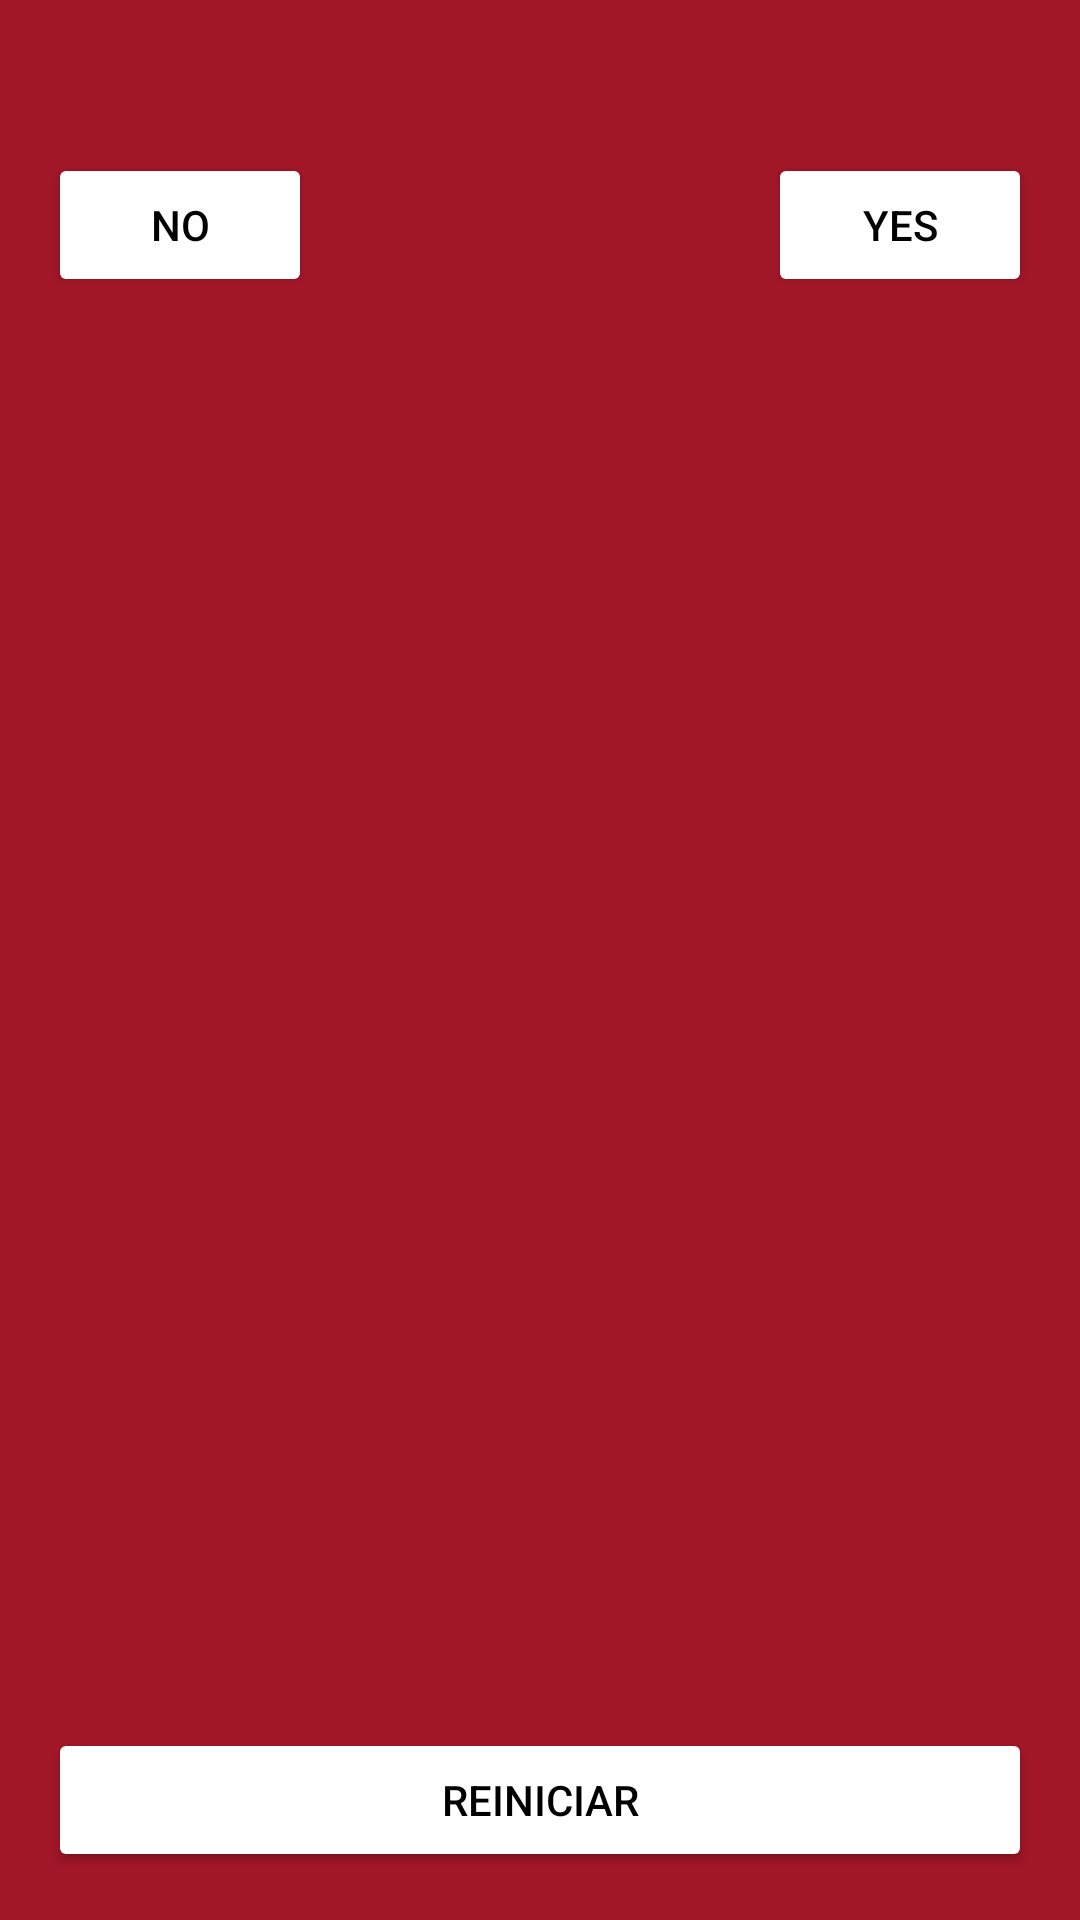

Reconstruct the res/layout file that produces this screen, plus the resources it refers to.
<!-- AndroidManifest.xml: application theme AppTheme -->
<!-- res/layout/activity_elderly.xml -->
<?xml version="1.0" encoding="utf-8"?>
<androidx.constraintlayout.widget.ConstraintLayout xmlns:android="http://schemas.android.com/apk/res/android"
    xmlns:app="http://schemas.android.com/apk/res-auto"
    xmlns:tools="http://schemas.android.com/tools"
    android:layout_width="match_parent"
    android:layout_height="match_parent"
    tools:context=".ElderlyActivity">

    <TextView
        android:id="@+id/textView7"
        android:layout_width="wrap_content"
        android:layout_height="wrap_content"
        android:layout_marginStart="175dp"
        android:layout_marginLeft="175dp"
        android:layout_marginTop="16dp"
        android:layout_marginEnd="194dp"
        android:layout_marginRight="194dp"
        android:text="Idoso?"
        app:layout_constraintEnd_toEndOf="parent"
        app:layout_constraintStart_toStartOf="parent"
        app:layout_constraintTop_toTopOf="parent" />

    <Button
        android:id="@+id/elderlyNoButton"
        android:layout_width="wrap_content"
        android:layout_height="wrap_content"
        android:layout_marginStart="16dp"
        android:layout_marginLeft="16dp"
        android:layout_marginTop="16dp"
        android:text="@string/no"
        android:backgroundTint="@color/white"
        android:textColor="@color/black"
        app:layout_constraintStart_toStartOf="parent"
        app:layout_constraintTop_toBottomOf="@+id/textView7" />

    <Button
        android:id="@+id/elderlyYesButton"
        android:layout_width="wrap_content"
        android:layout_height="wrap_content"
        android:layout_marginTop="16dp"
        android:layout_marginEnd="16dp"
        android:layout_marginRight="16dp"
        android:text="@string/yes"
        android:backgroundTint="@color/white"
        android:textColor="@color/black"
        app:layout_constraintEnd_toEndOf="parent"
        app:layout_constraintTop_toBottomOf="@+id/textView7" />

    <TextView
        android:id="@+id/elderlyResultTextView"
        android:layout_width="359dp"
        android:layout_height="120dp"
        android:layout_marginStart="16dp"
        android:layout_marginLeft="16dp"
        android:layout_marginTop="16dp"
        android:layout_marginEnd="16dp"
        android:layout_marginRight="16dp"
        app:layout_constraintEnd_toEndOf="parent"
        app:layout_constraintStart_toStartOf="parent"
        app:layout_constraintTop_toBottomOf="@+id/elderlyNoButton" />

    <Button
        android:id="@+id/elderlyResetButton"
        android:layout_width="0dp"
        android:layout_height="wrap_content"
        android:layout_marginStart="16dp"
        android:layout_marginLeft="16dp"
        android:layout_marginEnd="16dp"
        android:layout_marginRight="16dp"
        android:layout_marginBottom="16dp"
        android:backgroundTint="@color/white"
        android:text="@string/reset"
        android:textColor="@color/black"
        app:layout_constraintBottom_toBottomOf="parent"
        app:layout_constraintEnd_toEndOf="parent"
        app:layout_constraintStart_toStartOf="parent" />
</androidx.constraintlayout.widget.ConstraintLayout>
<!-- resources referenced by this layout -->
<resources>
  <color name="black">#000000</color>
  <color name="white">#FFFFFF</color>
  <string name="no">NO</string>
  <string name="reset">Reiniciar</string>
  <string name="yes">YES</string>
  <style name="AppTheme" parent="Theme.AppCompat.Light.DarkActionBar">
          
          <item name="colorPrimary">@color/redActionBar</item>
          <item name="colorPrimaryDark">@color/redActionBar</item>
          <item name="colorAccent">@color/colorAccent</item>
          <item name="android:colorBackground">@color/redBackground</item>
          <item name="android:textColor">@color/white</item>
      </style>
  <color name="redActionBar">#BB243F</color>
  <color name="colorAccent">#D81B60</color>
  <color name="redBackground">#A21728</color>
</resources>
